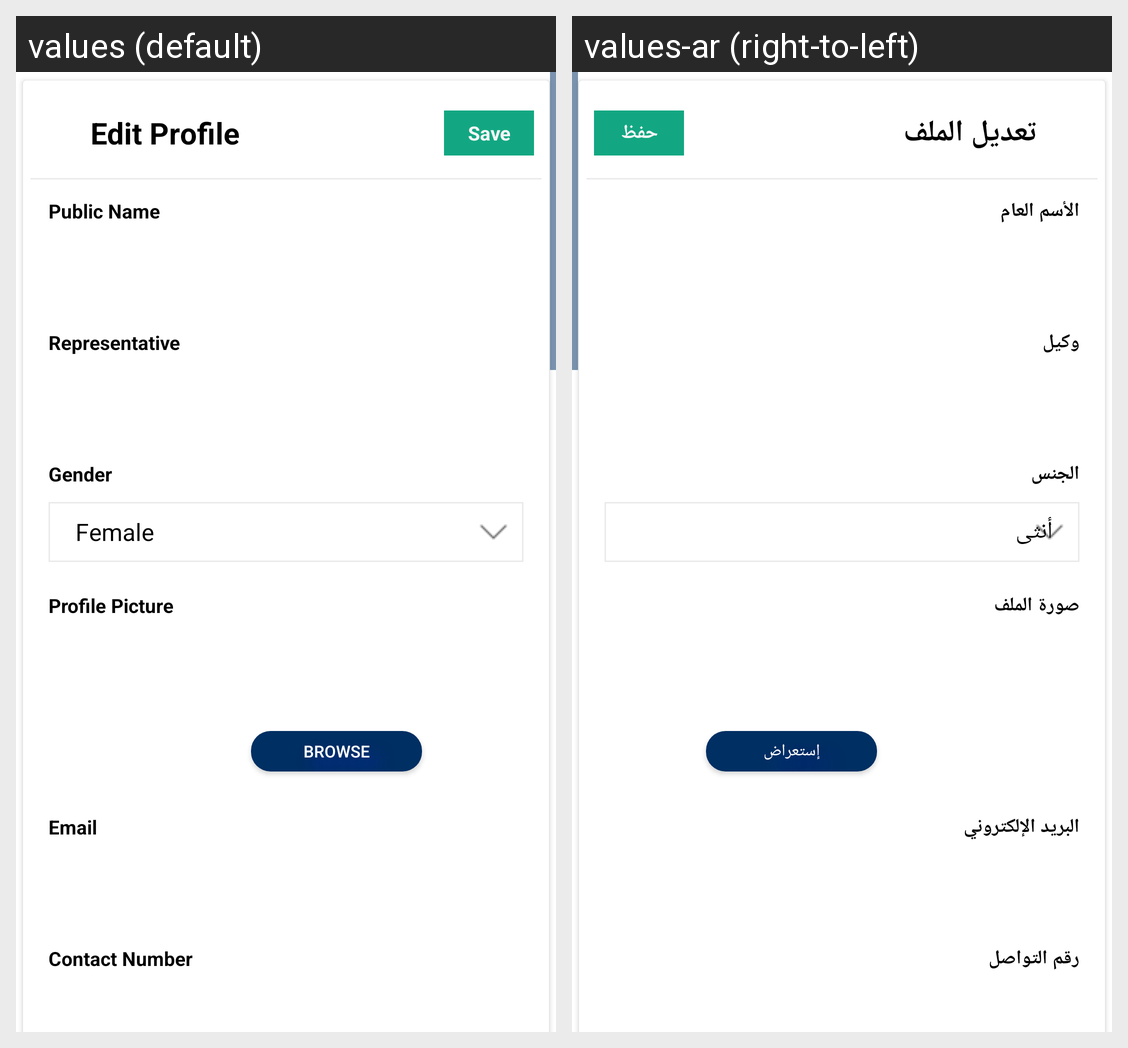

The same Android screen rendered under two of its app's locales, left to right. List the strings drawn on it with the default value and each locale's translation.
Android screen res/layout/ced_multivendor_activity_edit_vendor_profile_section.xml rendered under 2 locales, left to right: values (default), values-ar (right-to-left). Device: Nexus 5 (rendered at 1080×1920; each locale shown at half size, 540×960, under a caption strip naming it); theme AppTheme.
Strings drawn on this screen, with the default value and each locale's value (text and hints the layout hard-codes, and strings that could not be matched under every locale, appear in the picture but are not listed):

EditProfileInformation
  values: Edit Profile
  values-ar: تعديل الملف

save
  values: Save
  values-ar: حفظ

PublicName
  values: Public Name
  values-ar: الأسم العام

Representative
  values: Representative
  values-ar: وكيل

Gender
  values: Gender
  values-ar: الجنس

profilepictag
  values: Profile Picture
  values-ar: صورة الملف

browse
  values: Browse
  values-ar: إستعراض

Email
  values: Email
  values-ar: البريد الإلكتروني

ContactNumber
  values: Contact Number
  values-ar: رقم التواصل
